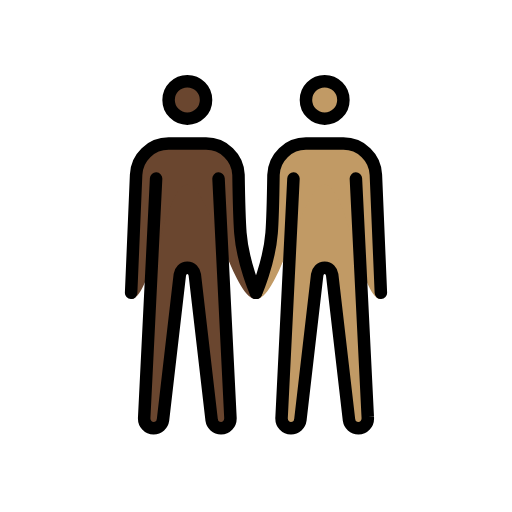
t = 0.00 s
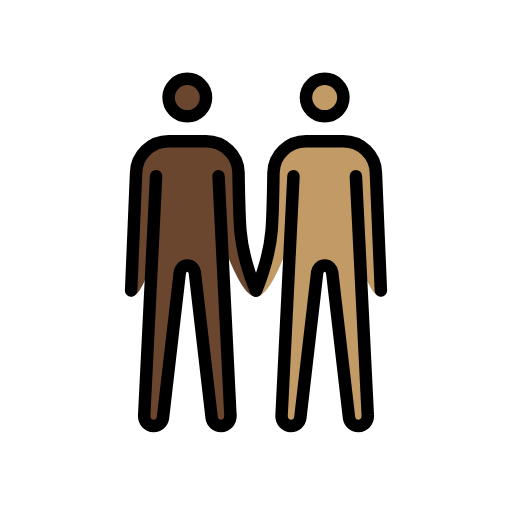
t = 0.48 s
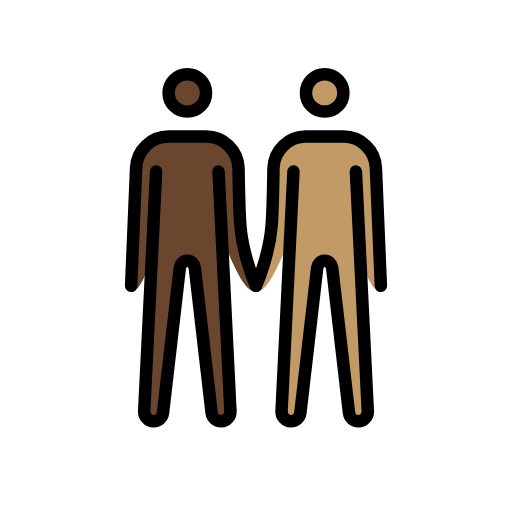
t = 1.43 s
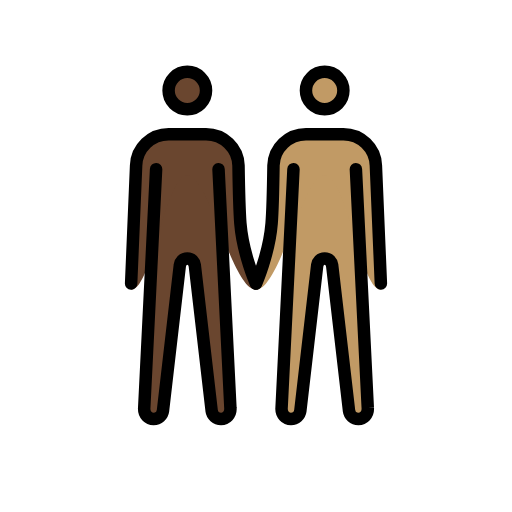
t = 1.90 s
t = 2.38 s: frame unchanged from t = 1.43 s, image omitted
t = 3.33 s: frame unchanged from t = 0.48 s, image omitted

The animated SVG that drew these frames (rendered in a browser with its animation timeline set to each time). Animation: 1 SMIL element (animateTransform=1); one cycle of 3.80 s, repeats indefinitely.

<?xml version='1.0' encoding='utf-8'?>
<svg xmlns="http://www.w3.org/2000/svg" id="emoji" viewBox="-5 -5 82 82" version="1.1" width="200" height="200" role="img">
  <title>OpenMoji: men holding hands: dark skin tone, medium skin tone</title><g><g id="color" />
  <g id="skin">
    <g id="skin-b">
      <circle cx="47" cy="11" r="3" fill="#c19a65" />
      <path fill="#c19a65" d="M52,23.6l1.9,38.2c0.1,1.1-0.7,1.8-1.5,1.8S51,63,50.9,62.3L48.2,39c-0.1-0.6-0.5-1.1-1.2-1.1 s-1.1,0.5-1.2,1.1l-2.7,23.3c-0.1,0.7-0.7,1.3-1.5,1.3s-1.6-0.7-1.5-1.8L42,23.6" />
      <path fill="#c19a65" d="M56,42.9c-3.3,0-5.5-18.3-9-18.3s-7.2,18.3-11,18.3c0,0,2.1-5.7,2.5-10.6c0.2-2.5,0.3-9.3,0.3-9.3 c0.1-2.8,2.4-5,5.2-5h6c2.8,0,5.1,2.2,5.2,5L56,42.9z" />
    </g>
    <g id="skin-a">
      <circle cx="25" cy="11" r="3" fill="#6a462f" />
      <path fill="#6a462f" d="M20,23.6l-1.9,38.2c-0.1,1.1,0.7,1.8,1.5,1.8s1.4-0.6,1.5-1.3L23.8,39c0.1-0.6,0.5-1.1,1.2-1.1 s1.1,0.5,1.2,1.1l2.7,23.3c0.1,0.7,0.7,1.3,1.5,1.3s1.6-0.7,1.5-1.8L30,23.6" />
      <path fill="#6a462f" d="M16.8,23c0.1-2.8,2.4-5,5.2-5h6c2.8,0,5.1,2.2,5.2,5c0,0,0.1,6.7,0.3,9.3C34,37.2,36,42.9,36,42.9 c-3.8,0-7.5-18.3-11-18.3s-5.7,18.3-9,18.3L16.8,23z" />
    </g>
  </g>
  <g id="skin-shadow" />
  <g id="hair" />
  <g id="line">
    <circle cx="47" cy="11" r="3" fill="none" stroke="#000000" stroke-miterlimit="10" stroke-width="2" />
    <path fill="none" stroke="#000000" stroke-linecap="round" stroke-linejoin="round" stroke-width="2" d="M36,41.9 c0,0,2.1-4.7,2.5-9.6c0.2-2.5,0.3-9.3,0.3-9.3c0.1-2.8,2.4-5,5.2-5h6c2.8,0,5.1,2.2,5.2,5L56,41.9" />
    <path fill="none" stroke="#000000" stroke-linecap="round" stroke-linejoin="round" stroke-width="2" d="M52,23.6l1.9,38.2 c0.1,1.1-0.7,1.8-1.5,1.8S51,63,50.9,62.3L48.2,39c-0.1-0.6-0.5-1.1-1.2-1.1s-1.1,0.5-1.2,1.1l-2.7,23.3c-0.1,0.7-0.7,1.3-1.5,1.3 s-1.6-0.7-1.5-1.8L42,23.6" />
    <circle cx="25" cy="11" r="3" fill="none" stroke="#000000" stroke-miterlimit="10" stroke-width="2" />
    <path fill="none" stroke="#000000" stroke-linecap="round" stroke-linejoin="round" stroke-width="2" d="M16,41.9L16.8,23 c0.1-2.8,2.4-5,5.2-5h6c2.8,0,5.1,2.2,5.2,5c0,0,0.1,6.7,0.3,9.3c0.4,4.9,2.5,9.6,2.5,9.6" />
    <path fill="none" stroke="#000000" stroke-linecap="round" stroke-linejoin="round" stroke-width="2" d="M20,23.6l-1.9,38.2 c-0.1,1.1,0.7,1.8,1.5,1.8s1.4-0.6,1.5-1.3L23.8,39c0.1-0.6,0.5-1.1,1.2-1.1s1.1,0.5,1.2,1.1l2.7,23.3c0.1,0.7,0.7,1.3,1.5,1.3 s1.6-0.7,1.5-1.8L30,23.6" />
  </g>
<animateTransform attributeName="transform" type="translate" values="0 0;0 -1.5;0 0" dur="3.8s" repeatCount="indefinite" /></g></svg>
